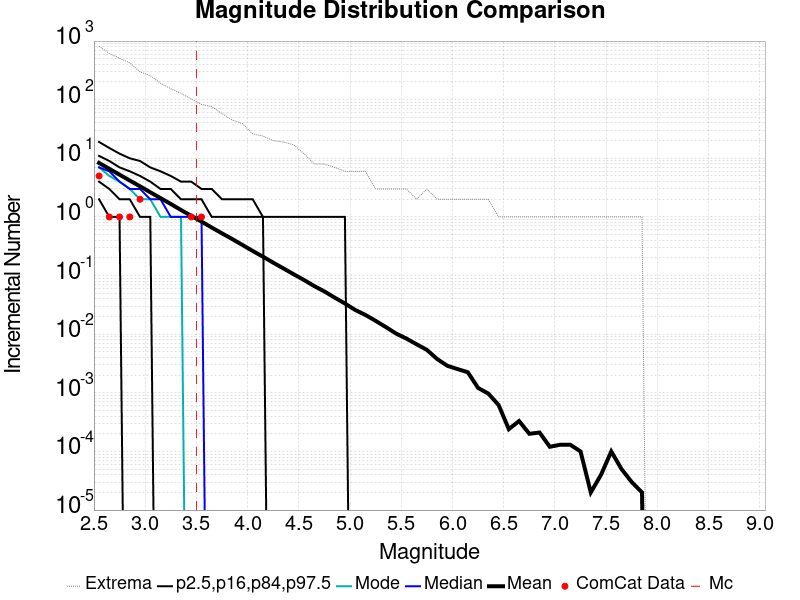

The data file committed next to this chart (first rows):
Magnitude, ComCat Data, Simulation Mean, Simulation Median, Simulation Mode, Simulation Minimum, Simulation Maximum, 2.5 %-ile, 16 %-ile, 84 %-ile, 97.5 %-ile
2.55, 5.0, 8.33, 7.0, 7.0, 0.0, 821.0, 2.0, 4.0, 11.0, 19.0
2.65, 1.0, 6.613, 6.0, 5.0, 0.0, 617.0, 1.0, 3.0, 9.0, 15.0
2.75, 1.0, 5.256, 4.0, 4.0, 0.0, 509.0, 1.0, 2.0, 7.0, 12.0
2.85, 1.0, 4.175, 3.0, 3.0, 0.0, 425.0, 0.0, 2.0, 6.0, 10.0
2.95, 2.0, 3.329, 3.0, 2.0, 0.0, 298.0, 0.0, 1.0, 5.0, 9.0
3.05, 0.0, 2.634, 2.0, 2.0, 0.0, 257.0, 0.0, 1.0, 4.0, 7.0
3.15, 0.0, 2.095, 2.0, 1.0, 0.0, 191.0, 0.0, 0.0, 3.0, 6.0
3.25, 0.0, 1.664, 1.0, 1.0, 0.0, 154.0, 0.0, 0.0, 3.0, 5.0
3.35, 0.0, 1.312, 1.0, 1.0, 0.0, 128.0, 0.0, 0.0, 2.0, 4.0
3.45, 1.0, 1.045, 1.0, 0.0, 0.0, 103.0, 0.0, 0.0, 2.0, 4.0
3.55, 1.0, 0.8329, 1.0, 0.0, 0.0, 83.0, 0.0, 0.0, 2.0, 3.0
3.65, 0.0, 0.6591, 0.0, 0.0, 0.0, 76.0, 0.0, 0.0, 1.0, 3.0
3.75, 0.0, 0.525, 0.0, 0.0, 0.0, 58.0, 0.0, 0.0, 1.0, 2.0
3.85, 0.0, 0.4193, 0.0, 0.0, 0.0, 45.0, 0.0, 0.0, 1.0, 2.0
3.95, 0.0, 0.3325, 0.0, 0.0, 0.0, 39.0, 0.0, 0.0, 1.0, 2.0
4.05, 0.0, 0.2627, 0.0, 0.0, 0.0, 26.0, 0.0, 0.0, 1.0, 2.0
4.15, 0.0, 0.21, 0.0, 0.0, 0.0, 24.0, 0.0, 0.0, 1.0, 1.0
4.25, 0.0, 0.166, 0.0, 0.0, 0.0, 20.0, 0.0, 0.0, 0.0, 1.0
4.35, 0.0, 0.1324, 0.0, 0.0, 0.0, 19.0, 0.0, 0.0, 0.0, 1.0
4.45, 0.0, 0.1053, 0.0, 0.0, 0.0, 17.0, 0.0, 0.0, 0.0, 1.0
4.55, 0.0, 0.08409, 0.0, 0.0, 0.0, 12.0, 0.0, 0.0, 0.0, 1.0
4.65, 0.0, 0.06625, 0.0, 0.0, 0.0, 8.0, 0.0, 0.0, 0.0, 1.0
4.75, 0.0, 0.05356, 0.0, 0.0, 0.0, 8.0, 0.0, 0.0, 0.0, 1.0
4.85, 0.0, 0.04205, 0.0, 0.0, 0.0, 7.0, 0.0, 0.0, 0.0, 1.0
4.95, 0.0, 0.03337, 0.0, 0.0, 0.0, 6.0, 0.0, 0.0, 0.0, 1.0
5.05, 0.0, 0.02593, 0.0, 0.0, 0.0, 6.0, 0.0, 0.0, 0.0, 0.0
5.15, 0.0, 0.02128, 0.0, 0.0, 0.0, 6.0, 0.0, 0.0, 0.0, 0.0
5.25, 0.0, 0.01687, 0.0, 0.0, 0.0, 3.0, 0.0, 0.0, 0.0, 0.0
5.35, 0.0, 0.01321, 0.0, 0.0, 0.0, 3.0, 0.0, 0.0, 0.0, 0.0
5.45, 0.0, 0.01023, 0.0, 0.0, 0.0, 3.0, 0.0, 0.0, 0.0, 0.0
5.55, 0.0, 0.00842, 0.0, 0.0, 0.0, 3.0, 0.0, 0.0, 0.0, 0.0
5.65, 0.0, 0.00672, 0.0, 0.0, 0.0, 2.0, 0.0, 0.0, 0.0, 0.0
5.75, 0.0, 0.0054, 0.0, 0.0, 0.0, 3.0, 0.0, 0.0, 0.0, 0.0
5.85, 0.0, 0.00377, 0.0, 0.0, 0.0, 2.0, 0.0, 0.0, 0.0, 0.0
5.95, 0.0, 0.00289, 0.0, 0.0, 0.0, 2.0, 0.0, 0.0, 0.0, 0.0
6.05, 0.0, 0.00254, 0.0, 0.0, 0.0, 2.0, 0.0, 0.0, 0.0, 0.0
6.15, 0.0, 0.00224, 0.0, 0.0, 0.0, 2.0, 0.0, 0.0, 0.0, 0.0
6.25, 0.0, 0.00121, 0.0, 0.0, 0.0, 2.0, 0.0, 0.0, 0.0, 0.0
6.35, 0.0, 9.7E-4, 0.0, 0.0, 0.0, 2.0, 0.0, 0.0, 0.0, 0.0
6.45, 0.0, 6.2E-4, 0.0, 0.0, 0.0, 1.0, 0.0, 0.0, 0.0, 0.0
6.55, 0.0, 2.4E-4, 0.0, 0.0, 0.0, 1.0, 0.0, 0.0, 0.0, 0.0
6.65, 0.0, 3.3E-4, 0.0, 0.0, 0.0, 1.0, 0.0, 0.0, 0.0, 0.0
6.75, 0.0, 2.0E-4, 0.0, 0.0, 0.0, 1.0, 0.0, 0.0, 0.0, 0.0
6.85, 0.0, 2.1E-4, 0.0, 0.0, 0.0, 1.0, 0.0, 0.0, 0.0, 0.0
6.95, 0.0, 1.2E-4, 0.0, 0.0, 0.0, 1.0, 0.0, 0.0, 0.0, 0.0
7.05, 0.0, 1.3E-4, 0.0, 0.0, 0.0, 1.0, 0.0, 0.0, 0.0, 0.0
7.15, 0.0, 1.3E-4, 0.0, 0.0, 0.0, 1.0, 0.0, 0.0, 0.0, 0.0
7.25, 0.0, 1.0E-4, 0.0, 0.0, 0.0, 1.0, 0.0, 0.0, 0.0, 0.0
7.35, 0.0, 2.0E-5, 0.0, 0.0, 0.0, 1.0, 0.0, 0.0, 0.0, 0.0
7.45, 0.0, 4.0E-5, 0.0, 0.0, 0.0, 1.0, 0.0, 0.0, 0.0, 0.0
7.55, 0.0, 1.0E-4, 0.0, 0.0, 0.0, 1.0, 0.0, 0.0, 0.0, 0.0
7.65, 0.0, 5.0E-5, 0.0, 0.0, 0.0, 1.0, 0.0, 0.0, 0.0, 0.0
7.75, 0.0, 3.0E-5, 0.0, 0.0, 0.0, 1.0, 0.0, 0.0, 0.0, 0.0
7.85, 0.0, 2.0E-5, 0.0, 0.0, 0.0, 1.0, 0.0, 0.0, 0.0, 0.0
7.95, 0.0, 0.0, 0.0, 0.0, 0.0, 0.0, 0.0, 0.0, 0.0, 0.0
8.05, 0.0, 0.0, 0.0, 0.0, 0.0, 0.0, 0.0, 0.0, 0.0, 0.0
8.15, 0.0, 0.0, 0.0, 0.0, 0.0, 0.0, 0.0, 0.0, 0.0, 0.0
8.25, 0.0, 0.0, 0.0, 0.0, 0.0, 0.0, 0.0, 0.0, 0.0, 0.0
8.35, 0.0, 0.0, 0.0, 0.0, 0.0, 0.0, 0.0, 0.0, 0.0, 0.0
8.45, 0.0, 0.0, 0.0, 0.0, 0.0, 0.0, 0.0, 0.0, 0.0, 0.0
... 6 more rows
